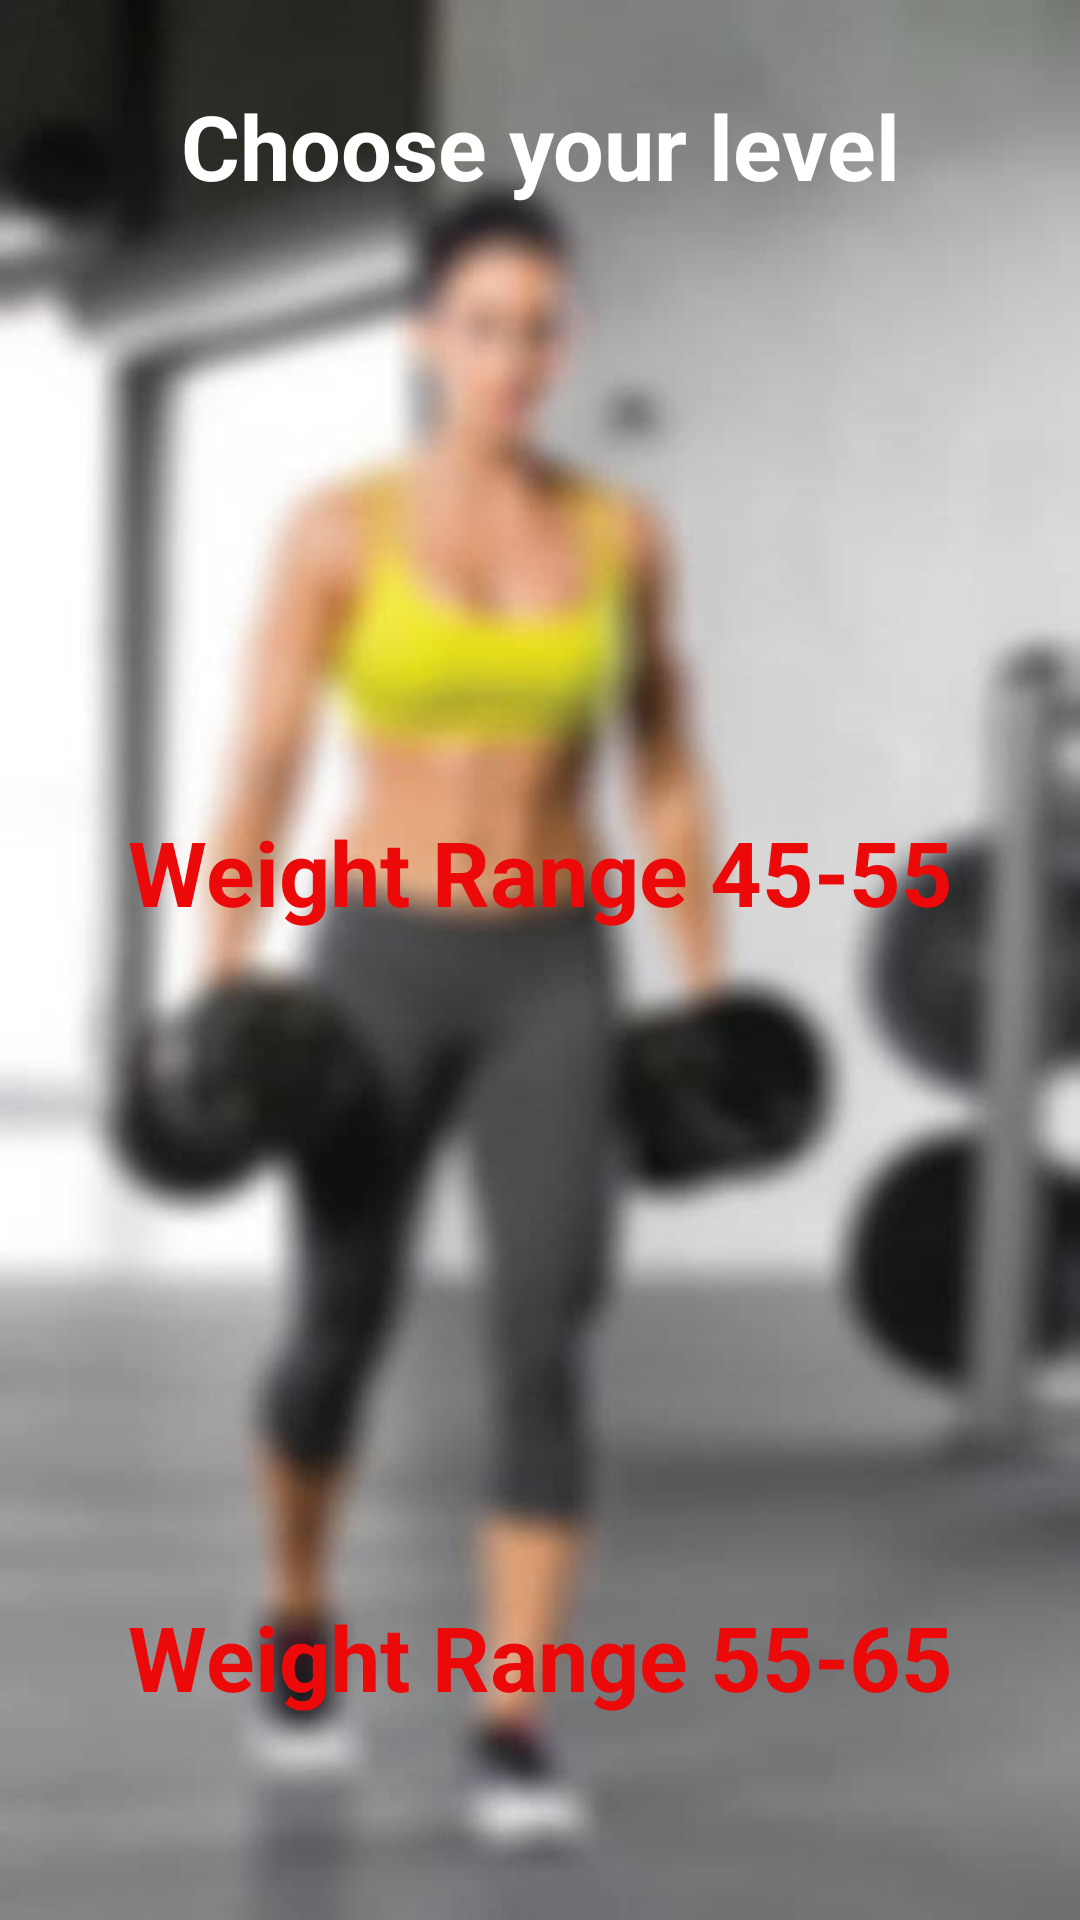

Write the Android layout XML for this screen, with the resource values it uses.
<!-- AndroidManifest.xml: application theme Theme.HealthMaster -->
<!-- res/layout/activity_regularfitness.xml -->
<?xml version="1.0" encoding="utf-8"?>
<androidx.constraintlayout.widget.ConstraintLayout xmlns:android="http://schemas.android.com/apk/res/android"
    xmlns:app="http://schemas.android.com/apk/res-auto"
    xmlns:tools="http://schemas.android.com/tools"
    android:layout_width="match_parent"
    android:layout_height="match_parent"
    android:background="@drawable/backgg"
    tools:context=".Menu_Regular_Fitness.Regularfitness">


    <ImageView
        android:id="@+id/imageView3"
        android:layout_width="match_parent"
        android:layout_height="209dp"
        android:layout_alignParentTop="true"
        android:layout_alignParentBottom="true"
        android:layout_weight="1"
        android:onClick="Rlvl1"
        app:layout_constraintBottom_toBottomOf="parent"
        app:layout_constraintTop_toTopOf="parent"
        app:layout_constraintVertical_bias="0.197"
        app:srcCompat="@drawable/regone"
        tools:layout_editor_absoluteX="0dp" />

    <ImageView
        android:id="@+id/imageView4"
        android:layout_width="match_parent"
        android:layout_height="212dp"
        android:layout_alignParentBottom="true"
        android:layout_weight="1"
        android:onClick="Rlvl2"
        app:layout_constraintBottom_toBottomOf="parent"
        app:layout_constraintTop_toTopOf="parent"
        app:layout_constraintVertical_bias="0.77"
        app:srcCompat="@drawable/regtwo"
        tools:layout_editor_absoluteX="-16dp" />

    <TextView
        android:id="@+id/workoutlevel"
        android:layout_width="match_parent"
        android:layout_height="wrap_content"
        android:layout_alignParentTop="true"
        android:layout_alignParentBottom="true"
        android:gravity="center"
        android:text="Choose your level"
        android:textColor="@color/white"
        android:textSize="30dp"
        android:textStyle="bold"
        app:layout_constraintBottom_toBottomOf="parent"
        app:layout_constraintTop_toTopOf="parent"
        app:layout_constraintVertical_bias="0.047"
        tools:layout_editor_absoluteX="0dp" />

    <TextView
        android:id="@+id/workoutlevel2"
        android:layout_width="match_parent"
        android:layout_height="wrap_content"
        android:layout_alignParentTop="true"
        android:layout_alignParentBottom="true"
        android:gravity="center"
        android:text="Weight Range 45-55"
        android:textColor="@color/red"
        android:textSize="30dp"
        android:textStyle="bold"
        app:layout_constraintBottom_toBottomOf="parent"
        app:layout_constraintTop_toTopOf="parent"
        app:layout_constraintVertical_bias="0.451"
        tools:layout_editor_absoluteX="-16dp" />

    <TextView
        android:id="@+id/workoutlevel3"
        android:layout_width="match_parent"
        android:layout_height="wrap_content"
        android:layout_alignParentTop="true"
        android:layout_alignParentBottom="true"
        android:gravity="center"
        android:text="Weight Range 55-65"
        android:textColor="@color/red"
        android:textSize="30dp"
        android:textStyle="bold"
        app:layout_constraintBottom_toBottomOf="parent"
        app:layout_constraintTop_toBottomOf="@+id/workoutlevel2"
        app:layout_constraintVertical_bias="0.766"
        tools:layout_editor_absoluteX="0dp" />


</androidx.constraintlayout.widget.ConstraintLayout>
<!-- resources referenced by this layout -->
<resources>
  <color name="red">#EC0909</color>
  <color name="white">#FFFFFFFF</color>
  <!-- drawable backgg: jpg bitmap (drawable, 24766 bytes) -->
  <style name="Theme.HealthMaster" parent="Theme.MaterialComponents.DayNight.DarkActionBar">
          
          <item name="colorPrimary">@color/purple_500</item>
          <item name="colorPrimaryVariant">@color/purple_700</item>
          <item name="colorOnPrimary">@color/white</item>
          
          <item name="colorSecondary">@color/teal_200</item>
          <item name="colorSecondaryVariant">@color/teal_700</item>
          <item name="colorOnSecondary">@color/black</item>
          
          <item name="android:statusBarColor" tools:targetApi="l">?attr/colorPrimaryVariant</item>
          
      </style>
  <color name="purple_500">#FF6200EE</color>
  <color name="purple_700">#9B9A9E</color>
  <color name="teal_200">#1F2020</color>
  <color name="teal_700">#FF018786</color>
  <color name="black">#FF000000</color>
</resources>
